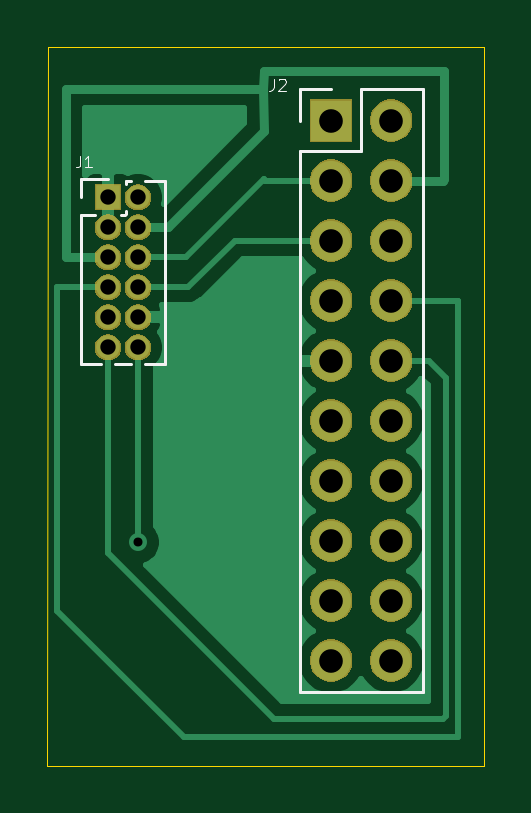
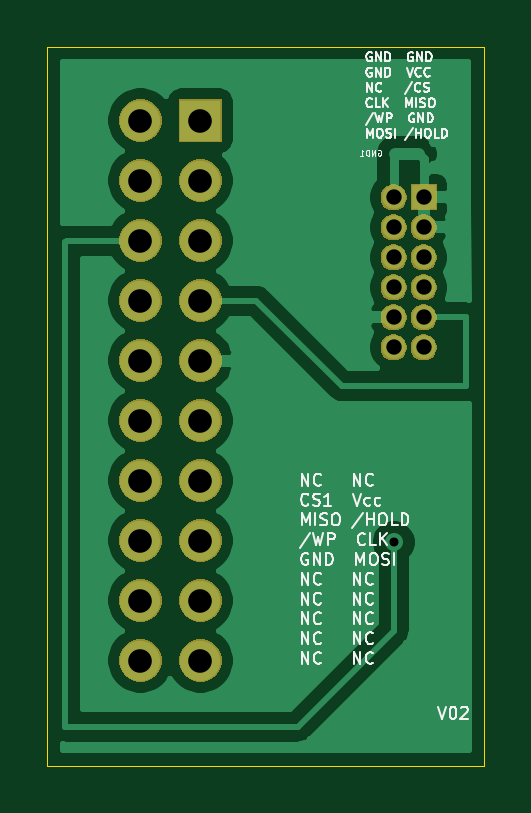
Circuit board: 10 layer files. Board 18.5 x 30.4 mm.
- bottom_copper: dediprog2up-B_Cu.gbl (29740 bytes)
- bottom_mask: dediprog2up-B_Mask.gbs (26343 bytes)
- paste: dediprog2up-B_Paste.gbp (508 bytes)
- bottom_silk: dediprog2up-B_SilkS.gbo (25933 bytes)
- outline: dediprog2up-Edge_Cuts.gm1 (703 bytes)
- top_copper: dediprog2up-F_Cu.gtl (17694 bytes)
- top_mask: dediprog2up-F_Mask.gts (26343 bytes)
- paste: dediprog2up-F_Paste.gtp (508 bytes)
- top_silk: dediprog2up-F_SilkS.gto (2361 bytes)
- drill: dediprog2up.drl (781 bytes)

=== bottom_copper: dediprog2up-B_Cu.gbl (29740 bytes, source omitted) ===
=== bottom_mask: dediprog2up-B_Mask.gbs (26343 bytes, source omitted) ===
=== paste: dediprog2up-B_Paste.gbp ===
G04 #@! TF.GenerationSoftware,KiCad,Pcbnew,5.1.5+dfsg1-2build2*
G04 #@! TF.CreationDate,2020-08-31T21:39:47-07:00*
G04 #@! TF.ProjectId,adapter,61646170-7465-4722-9e6b-696361645f70,v01*
G04 #@! TF.SameCoordinates,Original*
G04 #@! TF.FileFunction,Paste,Bot*
G04 #@! TF.FilePolarity,Positive*
%FSLAX46Y46*%
G04 Gerber Fmt 4.6, Leading zero omitted, Abs format (unit mm)*
G04 Created by KiCad (PCBNEW 5.1.5+dfsg1-2build2) date 2020-08-31 21:39:47*
%MOMM*%
%LPD*%
G04 APERTURE LIST*
G04 APERTURE END LIST*
M02*

=== bottom_silk: dediprog2up-B_SilkS.gbo (25933 bytes, source omitted) ===
=== outline: dediprog2up-Edge_Cuts.gm1 ===
G04 #@! TF.GenerationSoftware,KiCad,Pcbnew,5.1.5+dfsg1-2build2*
G04 #@! TF.CreationDate,2020-08-31T21:39:47-07:00*
G04 #@! TF.ProjectId,adapter,61646170-7465-4722-9e6b-696361645f70,v01*
G04 #@! TF.SameCoordinates,Original*
G04 #@! TF.FileFunction,Profile,NP*
%FSLAX46Y46*%
G04 Gerber Fmt 4.6, Leading zero omitted, Abs format (unit mm)*
G04 Created by KiCad (PCBNEW 5.1.5+dfsg1-2build2) date 2020-08-31 21:39:47*
%MOMM*%
%LPD*%
G04 APERTURE LIST*
%ADD10C,0.025400*%
G04 APERTURE END LIST*
D10*
X130784600Y-115493800D02*
X130810000Y-85064600D01*
X149275800Y-115493800D02*
X130784600Y-115493800D01*
X149275800Y-85064600D02*
X149275800Y-115493800D01*
X130810000Y-85064600D02*
X149275800Y-85064600D01*
M02*

=== top_copper: dediprog2up-F_Cu.gtl (17694 bytes, source omitted) ===
=== top_mask: dediprog2up-F_Mask.gts (26343 bytes, source omitted) ===
=== paste: dediprog2up-F_Paste.gtp ===
G04 #@! TF.GenerationSoftware,KiCad,Pcbnew,5.1.5+dfsg1-2build2*
G04 #@! TF.CreationDate,2020-08-31T21:39:47-07:00*
G04 #@! TF.ProjectId,adapter,61646170-7465-4722-9e6b-696361645f70,v01*
G04 #@! TF.SameCoordinates,Original*
G04 #@! TF.FileFunction,Paste,Top*
G04 #@! TF.FilePolarity,Positive*
%FSLAX46Y46*%
G04 Gerber Fmt 4.6, Leading zero omitted, Abs format (unit mm)*
G04 Created by KiCad (PCBNEW 5.1.5+dfsg1-2build2) date 2020-08-31 21:39:47*
%MOMM*%
%LPD*%
G04 APERTURE LIST*
G04 APERTURE END LIST*
M02*

=== top_silk: dediprog2up-F_SilkS.gto ===
G04 #@! TF.GenerationSoftware,KiCad,Pcbnew,5.1.5+dfsg1-2build2*
G04 #@! TF.CreationDate,2020-08-31T21:39:47-07:00*
G04 #@! TF.ProjectId,adapter,61646170-7465-4722-9e6b-696361645f70,v01*
G04 #@! TF.SameCoordinates,Original*
G04 #@! TF.FileFunction,Legend,Top*
G04 #@! TF.FilePolarity,Positive*
%FSLAX46Y46*%
G04 Gerber Fmt 4.6, Leading zero omitted, Abs format (unit mm)*
G04 Created by KiCad (PCBNEW 5.1.5+dfsg1-2build2) date 2020-08-31 21:39:47*
%MOMM*%
%LPD*%
G04 APERTURE LIST*
%ADD10C,0.120000*%
%ADD11C,0.062500*%
G04 APERTURE END LIST*
D10*
X141465001Y-112375001D02*
X146665001Y-112375001D01*
X141465001Y-89455001D02*
X141465001Y-112375001D01*
X146665001Y-86855001D02*
X146665001Y-112375001D01*
X141465001Y-89455001D02*
X144065001Y-89455001D01*
X144065001Y-89455001D02*
X144065001Y-86855001D01*
X144065001Y-86855001D02*
X146665001Y-86855001D01*
X141465001Y-88185001D02*
X141465001Y-86855001D01*
X141465001Y-86855001D02*
X142795001Y-86855001D01*
X132220000Y-98485000D02*
X133042470Y-98485000D01*
X134927530Y-98485000D02*
X135750000Y-98485000D01*
X133657530Y-98485000D02*
X134312470Y-98485000D01*
X132220000Y-92200000D02*
X132220000Y-98485000D01*
X135750000Y-90745000D02*
X135750000Y-98485000D01*
X132220000Y-92200000D02*
X132786529Y-92200000D01*
X133913471Y-92200000D02*
X134056529Y-92200000D01*
X134110000Y-92146529D02*
X134110000Y-92003471D01*
X134110000Y-90876529D02*
X134110000Y-90745000D01*
X134110000Y-90745000D02*
X134312470Y-90745000D01*
X134927530Y-90745000D02*
X135750000Y-90745000D01*
X132220000Y-91440000D02*
X132220000Y-90680000D01*
X132220000Y-90680000D02*
X133350000Y-90680000D01*
D11*
X140371533Y-86416390D02*
X140371533Y-86773533D01*
X140347723Y-86844961D01*
X140300104Y-86892580D01*
X140228676Y-86916390D01*
X140181057Y-86916390D01*
X140585819Y-86464009D02*
X140609628Y-86440200D01*
X140657247Y-86416390D01*
X140776295Y-86416390D01*
X140823914Y-86440200D01*
X140847723Y-86464009D01*
X140871533Y-86511628D01*
X140871533Y-86559247D01*
X140847723Y-86630676D01*
X140562009Y-86916390D01*
X140871533Y-86916390D01*
X132167333Y-89667590D02*
X132167333Y-90024733D01*
X132143523Y-90096161D01*
X132095904Y-90143780D01*
X132024476Y-90167590D01*
X131976857Y-90167590D01*
X132667333Y-90167590D02*
X132381619Y-90167590D01*
X132524476Y-90167590D02*
X132524476Y-89667590D01*
X132476857Y-89739019D01*
X132429238Y-89786638D01*
X132381619Y-89810447D01*
M02*

=== drill: dediprog2up.drl ===
M48
; DRILL file {KiCad 5.1.5+dfsg1-2build2} date Mon 31 Aug 2020 09:39:51 PM PDT
; FORMAT={-:-/ absolute / inch / decimal}
; #@! TF.CreationDate,2020-08-31T21:39:51-07:00
; #@! TF.GenerationSoftware,Kicad,Pcbnew,5.1.5+dfsg1-2build2
FMAT,2
INCH
T1C0.0150
T2C0.0256
T3C0.0394
%
G90
G05
T1
X5.3Y-4.175
X5.7219Y-3.6719
T2
X5.25Y-3.6
X5.25Y-3.65
X5.25Y-3.7
X5.25Y-3.75
X5.25Y-3.8
X5.25Y-3.85
X5.3Y-3.6
X5.3Y-3.65
X5.3Y-3.7
X5.3Y-3.75
X5.3Y-3.8
X5.3Y-3.85
T3
X5.6219Y-3.4719
X5.6219Y-3.5719
X5.6219Y-3.6719
X5.6219Y-3.7719
X5.6219Y-3.8719
X5.6219Y-3.9719
X5.6219Y-4.0719
X5.6219Y-4.1719
X5.6219Y-4.2719
X5.6219Y-4.3719
X5.7219Y-3.4719
X5.7219Y-3.5719
X5.7219Y-3.6719
X5.7219Y-3.7719
X5.7219Y-3.8719
X5.7219Y-3.9719
X5.7219Y-4.0719
X5.7219Y-4.1719
X5.7219Y-4.2719
X5.7219Y-4.3719
T0
M30

